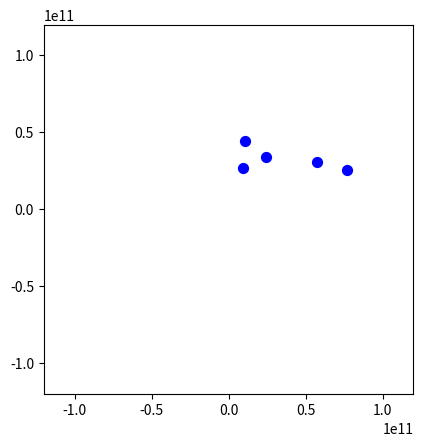

Reproduce this figure in Python. (Note: this script raises an exception after producing the figure.)
import numpy as np
import matplotlib.pyplot as plt
from matplotlib.animation import FuncAnimation, FFMpegWriter
# Gravitational constant
G = 6.67430e-11 # m^3 kg^-1 s^-2
# Number of particles
num_particles = 5
# Masses of the particles (kg)
masses = np.array([1e10, 2e10, 1.5e10, 3e10, 2.5e10])
# Initial positions (in meters)
positions = np.random.rand(num_particles, 2) * 1e11 # Random positions within a 100 billion meter range
# Initial velocities (in meters per second)
velocities = np.random.randn(num_particles, 2) * 1e3 # Random velocities
# Time step for simulation (seconds)
dt = 60 * 60 * 24 # 1 day
#dt = 60 * 60 * 24 * 5 # 5 days
# Function to calculate gravitational force between two particles
def gravitational_force(m1, m2, r1, r2):
    r = r2 - r1
    distance = np.linalg.norm(r)
    force_magnitude = G * m1 * m2 / distance ** 2
    force = force_magnitude * r / distance # Direction of the force
    return force
# Set up the figure and axis
fig, ax = plt.subplots()
ax.set_aspect('equal')
ax.set_xlim(-1.2e11, 1.2e11)
ax.set_ylim(-1.2e11, 1.2e11)
# Create plot objects for particles
scat = ax.scatter(positions[:, 0], positions[:, 1], s=50, c='blue')
# Function to update the positions for the animation
def update(frame):
    global positions, velocities
    # Create an array to store the net forces on each particle
    forces = np.zeros_like(positions)
    # Calculate forces between each pair of particles
    for i in range(num_particles):
        for j in range(i + 1, num_particles):
            force = gravitational_force(masses[i], masses[j], positions[i], positions[j])
            forces[i] += force
            forces[j] -= force # Newton's third law (action and reaction)
        # Update velocities based on the forces (F = ma, so a = F/m)
        accelerations = forces / masses[:, None] # Divide force by mass for each particle
        velocities += accelerations * dt
        # Update positions based on velocities
        positions += velocities * dt
        # Update the scatter plot data
        scat.set_offsets(positions)
        return scat,
# Create the animation
ani = FuncAnimation(fig, update, frames=365, interval=50, blit=True)
# Save the animation as an mp4 video using FFMpegWriter
writer = FFMpegWriter(fps=30)
ani.save("FiveParticles.mp4", writer=writer)
plt.show()